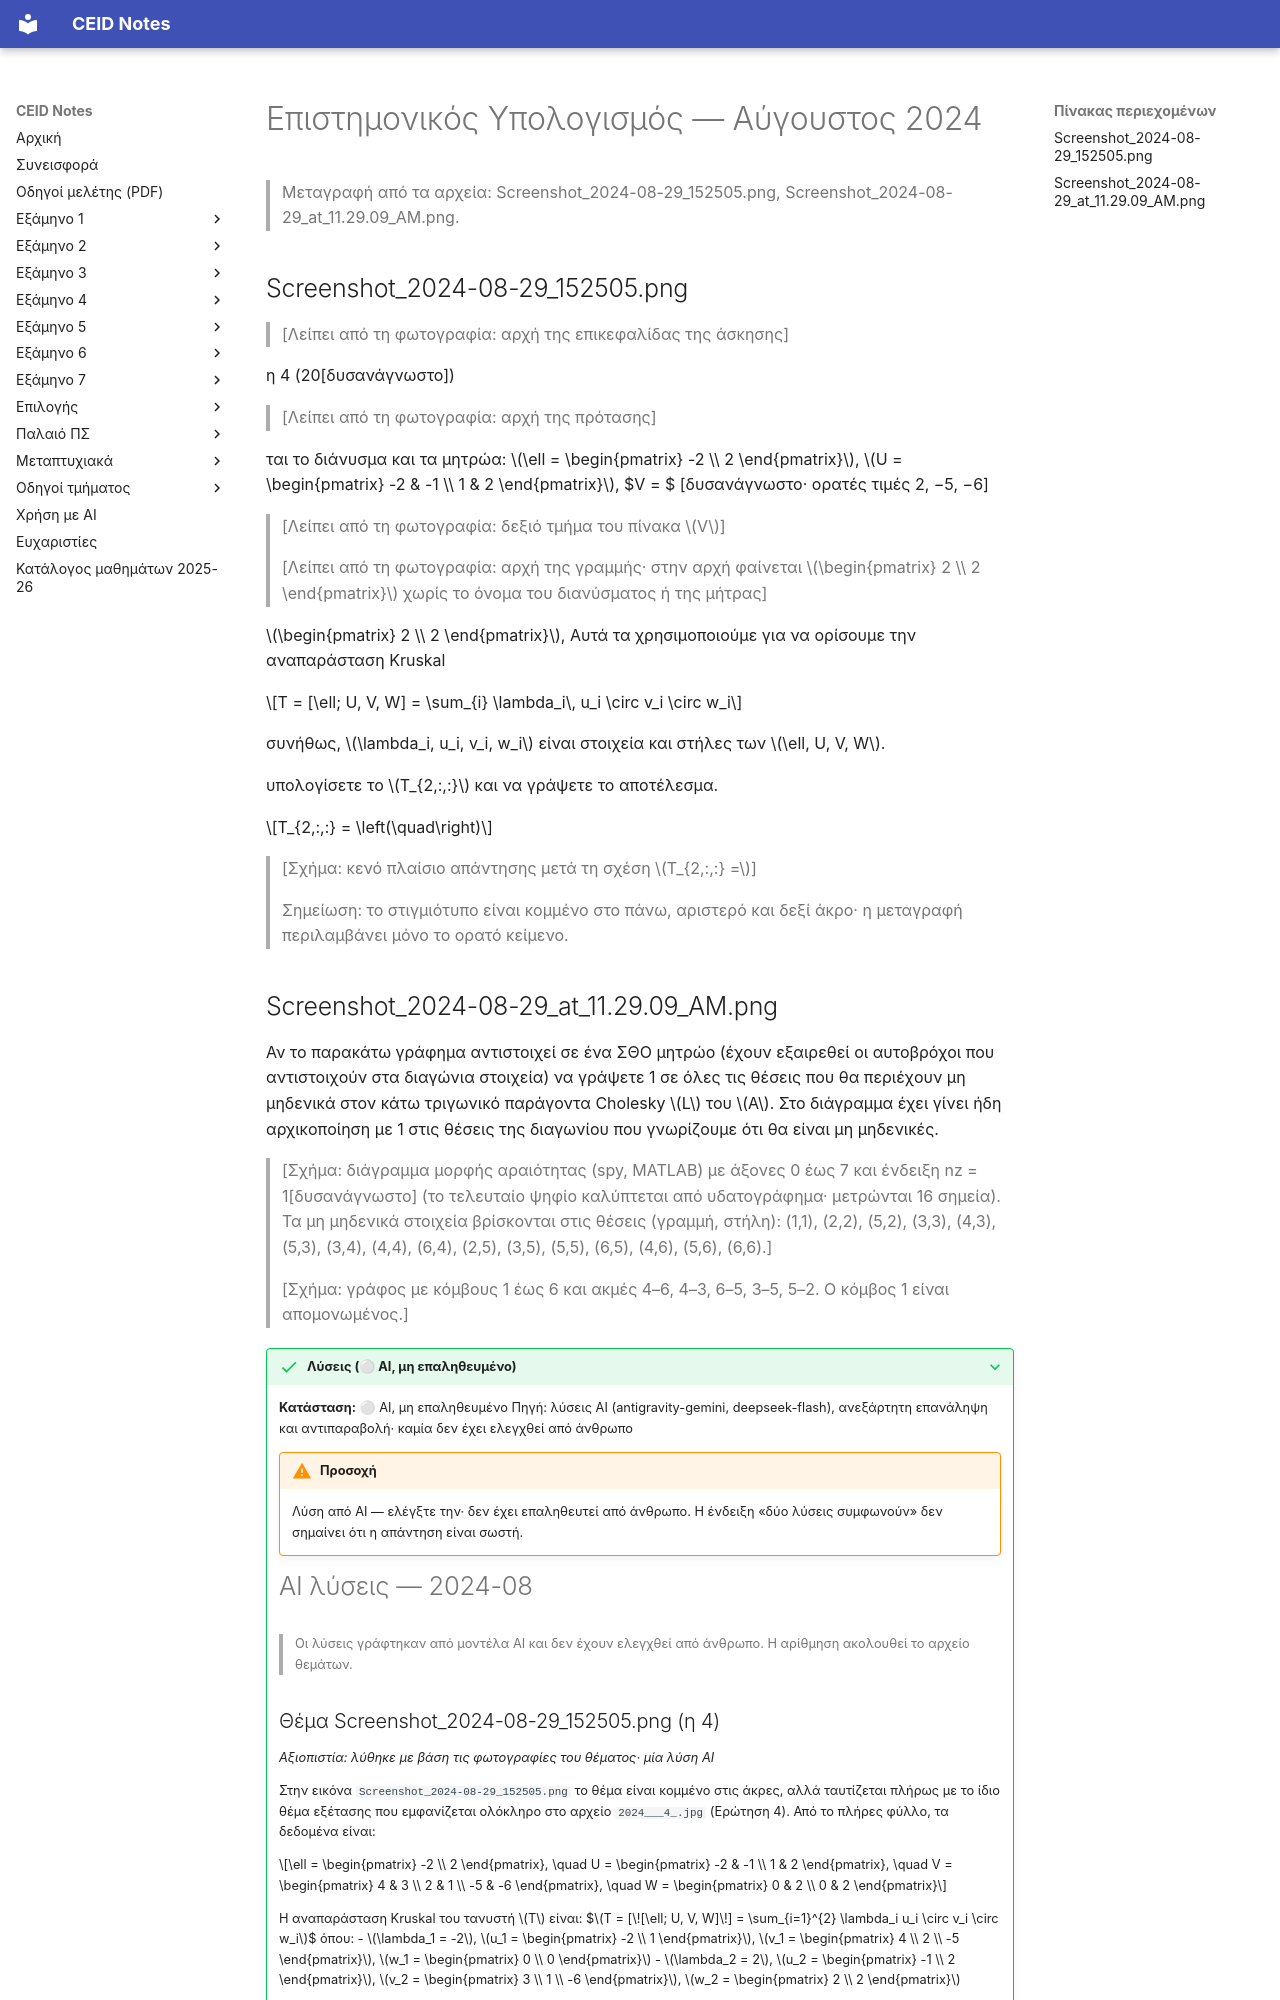

repository: kdngiorgos/ceid-notes · page: Electives (Μαθήματα Επιλογής)/Χειμερινά (Winter-Fall)/Επιστημονικός Υπολογισμός - CEID_25ΕΧ601/Previous Exams/2024-08.html · generator: mkdocs

---
course: CEID_25EX601
session: 2024-08
label: Αύγουστος 2024
sources:
- Screenshot_2024-08-29_152505.png
- Screenshot_2024-08-29_at_11.29.09_AM.png
format: open
duration_min: null
notes: "χρονολόγηση από το όνομα αρχείων (29/8/2024)· η πρώτη φωτογραφία είναι κομμένη (λείπει η αρχή της εκφώνησης της άσκησης 4 και μέρος του πίνακα V)"
transcription: partial
solutions: ai-unverified
---
# Επιστημονικός Υπολογισμός — Αύγουστος 2024

> Μεταγραφή από τα αρχεία: Screenshot_2024-08-29_152505.png, Screenshot_2024-08-29_at_11.29.09_AM.png.

## Screenshot_2024-08-29_152505.png

> [Λείπει από τη φωτογραφία: αρχή της επικεφαλίδας της άσκησης]

η 4 (20[δυσανάγνωστο])

> [Λείπει από τη φωτογραφία: αρχή της πρότασης]

ται το διάνυσμα και τα μητρώα: $\ell = \begin{pmatrix} -2 \\ 2 \end{pmatrix}$, $U = \begin{pmatrix} -2 & -1 \\ 1 & 2 \end{pmatrix}$, $V = $ [δυσανάγνωστο· ορατές τιμές 2, −5, −6]

> [Λείπει από τη φωτογραφία: δεξιό τμήμα του πίνακα $V$]

> [Λείπει από τη φωτογραφία: αρχή της γραμμής· στην αρχή φαίνεται $\begin{pmatrix} 2 \\ 2 \end{pmatrix}$ χωρίς το όνομα του διανύσματος ή της μήτρας]

$\begin{pmatrix} 2 \\ 2 \end{pmatrix}$, Αυτά τα χρησιμοποιούμε για να ορίσουμε την αναπαράσταση Kruskal

$$T = [\ell; U, V, W] = \sum_{i} \lambda_i\, u_i \circ v_i \circ w_i$$

συνήθως, $\lambda_i, u_i, v_i, w_i$ είναι στοιχεία και στήλες των $\ell, U, V, W$.

υπολογίσετε το $T_{2,:,:}$ και να γράψετε το αποτέλεσμα.

$$T_{2,:,:} = \left(\quad\right)$$

> [Σχήμα: κενό πλαίσιο απάντησης μετά τη σχέση $T_{2,:,:} =$]

> Σημείωση: το στιγμιότυπο είναι κομμένο στο πάνω, αριστερό και δεξί άκρο· η μεταγραφή περιλαμβάνει μόνο το ορατό κείμενο.
